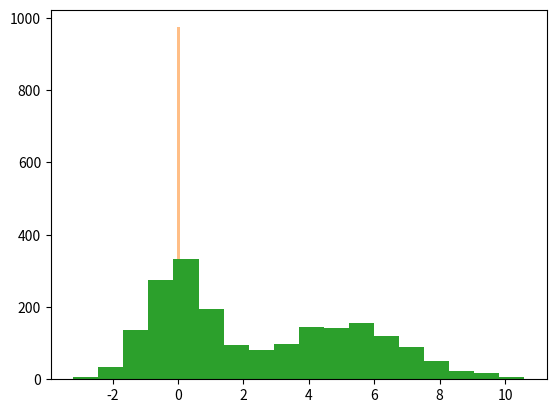

Recreate this plot in Python. (Note: this script raises an exception after producing the figure.)
 
 
import matplotlib.pyplot as plt
import numpy as np
import time

N=1000
X = np.zeros(N); D = np.zeros(N); R = np.zeros(N)
X[0]=0.1
for t in range(1,1000):
  X[t] = X[t-1] + 0.1 + np.random.normal(0,0.1,1)
  D[t] = X[t] - X[t-1]
  R[t] = (X[t] - X[t-1])/X[t-1]
    
      
plt.figure()
plt.hist(D,alpha = 0.5,bins=30)
plt.hist(R,alpha = 0.5,bins=30)


rng = np.random.RandomState(10)  
a = np.hstack((rng.normal(size=1000), rng.normal(loc=5, scale=2, size=1000)))
plt.hist(a, bins='auto')  # arguments are passed to np.histogram
plt.show()



T = 10000
def truep(x):
    return  np.exp(-0.5*(0.03*x[0]**2+(x[1]+0.03*(x[0]**2-100))**2))
  
explorefactor = 0.5
threshold = 100
M = 20



L_max = 1000
total = np.zeros((L_max,L_max))        #total is an estimate of Z: sum(p/u)
total_log = np.zeros((L_max,L_max))    #total_log is sum(p/u * log(p/u))
total_log2 = np.zeros((L_max,L_max))        #total is an estimate of Z: sum((p/u * log(p/u))^2)

nn = np.zeros((L_max,L_max))
dd = np.ones((L_max,L_max))   #indicator of whether a parent/child node, initially all are parent nodes
dd[0,0] = 1
mm = np.zeros((L_max,L_max))

timer1 = np.zeros(T)
timer2 = np.zeros(T)
xx = np.zeros((2,T))
pp = np.zeros((T))
maxlevel = 10
RR = np.zeros((1,T))
q = np.zeros((L_max,L_max))
q[0,0] = 1;



for tt in range(T):
  ii=[int(0),int(0)]
  ll=[0,0]
  ss=[-M,-M]

  while(1):
    #sample along the tree
    ind = 1- (ll[0] == ll[1])
    if (nn[ii[0],ii[1]]<threshold or ii[ind]>(2**maxlevel) or dd[ii[0],ii[1]] == 0):
      
      start = time.time()
      rr = np.random.uniform(0,1,2)
      xx[:,tt] = ss + 2*M*rr/(np.power(2,ll))
      timer1[tt] = time.time()-start
      pp[tt] = truep(xx[:,tt])
      ii[ind] = int(2*ii[ind] + (rr[ind] > 0.5) + 1)
      ll[ind] = int(ll[ind] + 1)

      total_log[0,0] =  total_log[0,0] + v* np.log(v)
      total_log2[0,0] =  total_log2[0,0] + (v* np.log(v))**2
      nn[0,0] = nn[0,0] + 1

